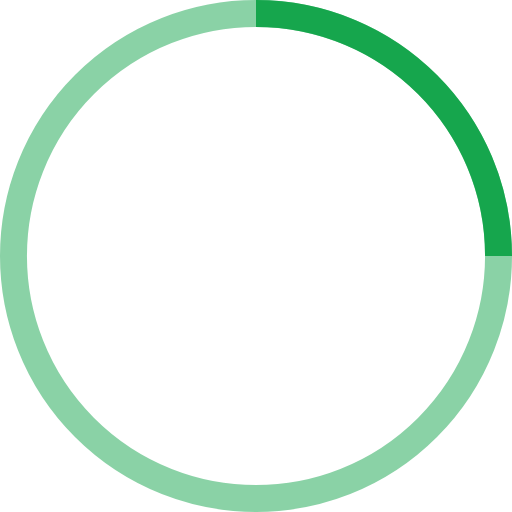
t = 0.00 s
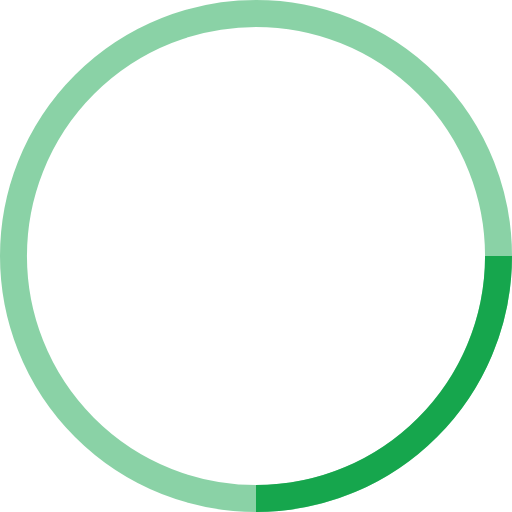
t = 0.25 s
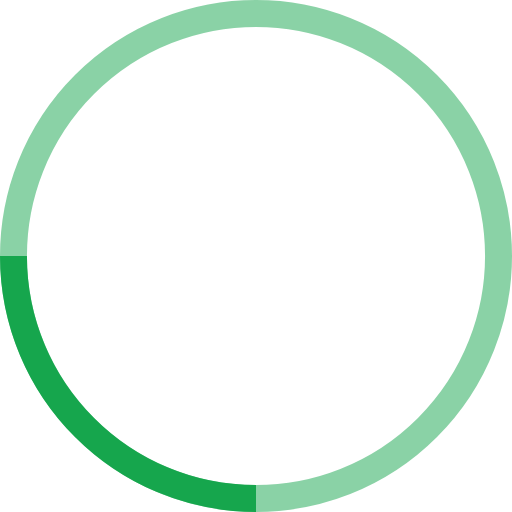
t = 0.50 s
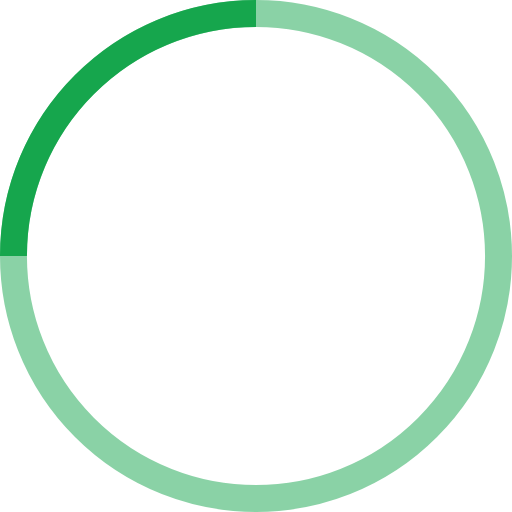
t = 0.75 s

The animated SVG that drew these frames (rendered in a browser with its animation timeline set to each time). Animation: 1 SMIL element (animateTransform=1); one cycle of 1.00 s, repeats indefinitely.

<!-- By Sam Herbert (@sherb), for everyone. More @ http://goo.gl/7AJzbL -->
<svg width="16" height="16" viewBox="0 0 38 38" xmlns="http://www.w3.org/2000/svg" stroke="#16A64D">
    <g fill="none" fill-rule="evenodd">
        <g transform="translate(1 1)" stroke-width="2">
            <circle stroke-opacity=".5" cx="18" cy="18" r="18"/>
            <path d="M36 18c0-9.94-8.06-18-18-18">
                <animateTransform
                    attributeName="transform"
                    type="rotate"
                    from="0 18 18"
                    to="360 18 18"
                    dur="1s"
                    repeatCount="indefinite"/>
            </path>
        </g>
    </g>
</svg>